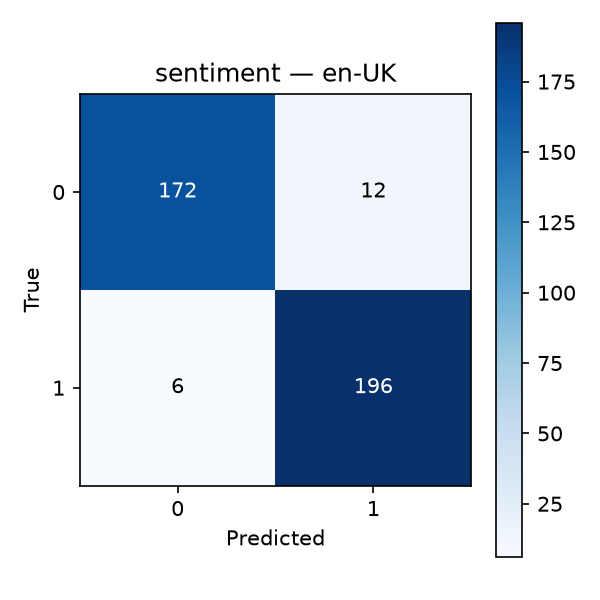

Data behind this chart, as committed beside it:
, pred_0, pred_1
true_0, 172, 12
true_1, 6, 196
